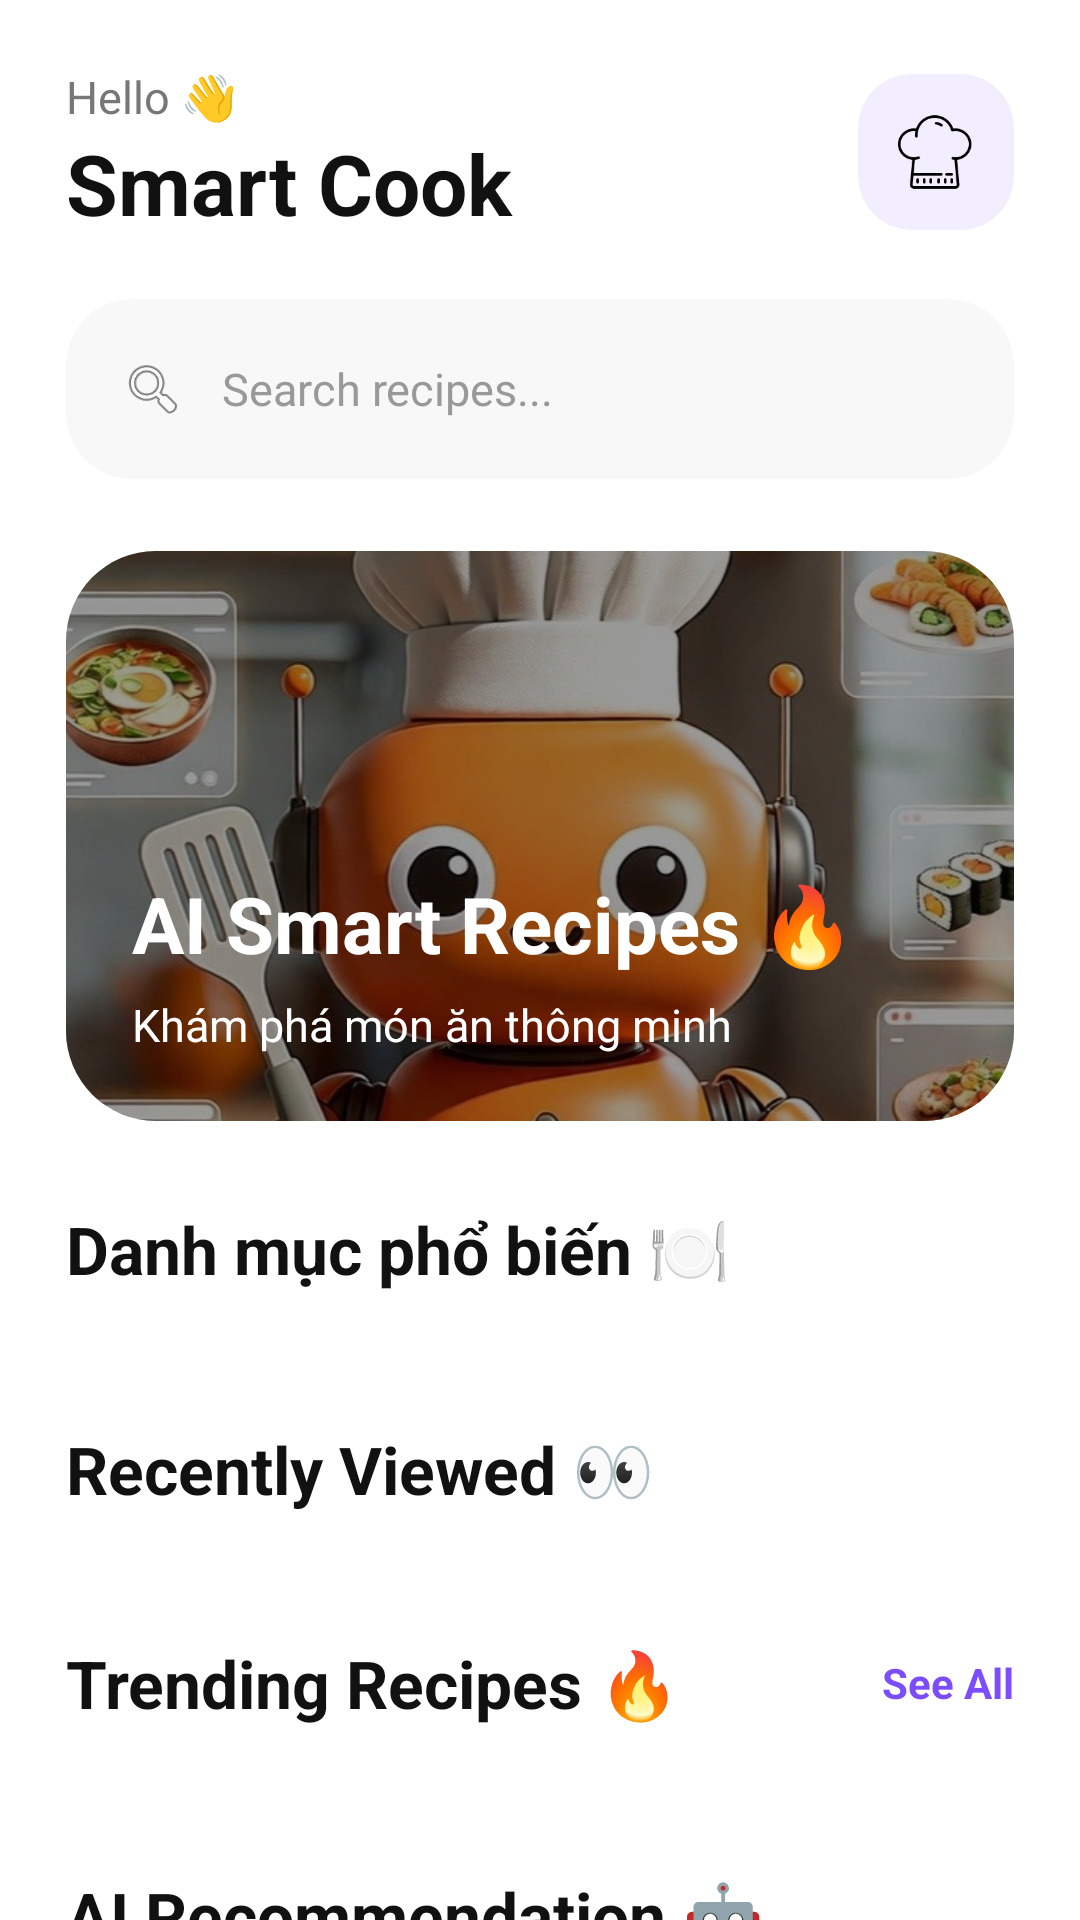

Reconstruct the res/layout file that produces this screen, plus the resources it refers to.
<!-- AndroidManifest.xml: application theme Theme.Smart_cook -->
<!-- res/layout/fragment_home.xml -->
<?xml version="1.0" encoding="utf-8"?>
<androidx.core.widget.NestedScrollView
    xmlns:android="http://schemas.android.com/apk/res/android"
    xmlns:app="http://schemas.android.com/apk/res-auto"
    android:layout_width="match_parent"
    android:layout_height="match_parent"
    android:background="#FFFFFF"
    android:fillViewport="true">

    <LinearLayout
        android:layout_width="match_parent"
        android:layout_height="wrap_content"
        android:orientation="vertical">

        
        
        

        <LinearLayout
            android:layout_width="match_parent"
            android:layout_height="wrap_content"
            android:orientation="horizontal"
            android:paddingHorizontal="22dp"
            android:paddingTop="22dp"
            android:gravity="center_vertical">

            <LinearLayout
                android:layout_width="0dp"
                android:layout_height="wrap_content"
                android:layout_weight="1"
                android:orientation="vertical">

                <TextView
                    android:layout_width="wrap_content"
                    android:layout_height="wrap_content"
                    android:text="Hello 👋"
                    android:textColor="#777777"
                    android:textSize="15sp"/>

                <TextView
                    android:id="@+id/txtUsername"
                    android:layout_width="wrap_content"
                    android:layout_height="wrap_content"
                    android:text="Smart Cook"
                    android:textColor="#111111"
                    android:textSize="28sp"
                    android:textStyle="bold"/>
            </LinearLayout>

            <androidx.cardview.widget.CardView
                android:layout_width="52dp"
                android:layout_height="52dp"
                app:cardCornerRadius="18dp"
                app:cardElevation="0dp"
                app:cardBackgroundColor="#F3EEFF">

                <ImageView
                    android:layout_width="28dp"
                    android:layout_height="28dp"
                    android:layout_gravity="center"
                    android:src="@drawable/ic_chef"/>
            </androidx.cardview.widget.CardView>

        </LinearLayout>

        
        
        

        <androidx.cardview.widget.CardView
            android:layout_width="match_parent"
            android:layout_height="60dp"
            android:layout_marginHorizontal="22dp"
            android:layout_marginTop="20dp"
            app:cardCornerRadius="22dp"
            app:cardElevation="0dp"
            app:cardBackgroundColor="#F8F8F8">

            <LinearLayout
                android:id="@+id/layoutSearch"
                android:layout_width="match_parent"
                android:layout_height="match_parent"
                android:gravity="center_vertical"
                android:paddingHorizontal="18dp">

                <ImageView
                    android:layout_width="22dp"
                    android:layout_height="22dp"
                    android:src="@android:drawable/ic_menu_search"/>

                <TextView
                    android:layout_width="wrap_content"
                    android:layout_height="wrap_content"
                    android:layout_marginStart="12dp"
                    android:text="Search recipes..."
                    android:textColor="#999999"
                    android:textSize="15sp"/>

            </LinearLayout>

        </androidx.cardview.widget.CardView>

        
        
        

        <androidx.cardview.widget.CardView
            android:layout_width="match_parent"
            android:layout_height="190dp"
            android:layout_marginHorizontal="22dp"
            android:layout_marginTop="24dp"
            app:cardCornerRadius="30dp"
            app:cardElevation="0dp">

            <FrameLayout
                android:layout_width="match_parent"
                android:layout_height="match_parent">

                <ImageView
                    android:layout_width="match_parent"
                    android:layout_height="match_parent"
                    android:scaleType="centerCrop"
                    android:src="@drawable/nen2"/>

                <View
                    android:layout_width="match_parent"
                    android:layout_height="match_parent"
                    android:background="#66000000"/>

                <LinearLayout
                    android:layout_width="wrap_content"
                    android:layout_height="wrap_content"
                    android:layout_gravity="bottom|start"
                    android:layout_margin="22dp"
                    android:orientation="vertical">

                    <TextView
                        android:layout_width="wrap_content"
                        android:layout_height="wrap_content"
                        android:text="AI Smart Recipes 🔥"
                        android:textColor="@android:color/white"
                        android:textSize="26sp"
                        android:textStyle="bold"/>

                    <TextView
                        android:layout_width="wrap_content"
                        android:layout_height="wrap_content"
                        android:layout_marginTop="6dp"
                        android:text="Khám phá món ăn thông minh"
                        android:textColor="@android:color/white"
                        android:textSize="15sp"/>

                </LinearLayout>

            </FrameLayout>

        </androidx.cardview.widget.CardView>

        
        
        

        <TextView
            android:layout_width="wrap_content"
            android:layout_height="wrap_content"
            android:layout_marginStart="22dp"
            android:layout_marginTop="28dp"
            android:text="Danh mục phổ biến 🍽️"
            android:textColor="#111111"
            android:textSize="22sp"
            android:textStyle="bold"/>

        

        <androidx.recyclerview.widget.RecyclerView
            android:id="@+id/rvCategories"
            android:layout_width="match_parent"
            android:layout_height="wrap_content"
            android:layout_marginTop="14dp"
            android:paddingStart="18dp"
            android:clipToPadding="false"/>


        
        
        

        <TextView
            android:layout_width="wrap_content"
            android:layout_height="wrap_content"
            android:layout_marginStart="22dp"
            android:layout_marginTop="30dp"
            android:text="Recently Viewed 👀"
            android:textColor="#111111"
            android:textSize="22sp"
            android:textStyle="bold"/>

        <androidx.recyclerview.widget.RecyclerView
            android:id="@+id/rvRecentlyViewed"
            android:layout_width="match_parent"
            android:layout_height="wrap_content"
            android:layout_marginTop="14dp"
            android:paddingStart="18dp"
            android:clipToPadding="false"/>


        
        
        

        <LinearLayout
            android:layout_width="match_parent"
            android:layout_height="wrap_content"
            android:layout_marginTop="28dp"
            android:gravity="center_vertical"
            android:paddingHorizontal="22dp">

            <TextView
                android:layout_width="0dp"
                android:layout_height="wrap_content"
                android:layout_weight="1"
                android:text="Trending Recipes 🔥"
                android:textColor="#111111"
                android:textSize="22sp"
                android:textStyle="bold"/>

            <TextView
                android:layout_width="wrap_content"
                android:layout_height="wrap_content"
                android:text="See All"
                android:textColor="#7C4DFF"
                android:textStyle="bold"/>
        </LinearLayout>

        

        <androidx.recyclerview.widget.RecyclerView
            android:id="@+id/rvRecipes"
            android:layout_width="match_parent"
            android:layout_height="wrap_content"
            android:layout_marginTop="18dp"
            android:nestedScrollingEnabled="false"
            android:paddingHorizontal="18dp"/>

        
        
        

        <TextView
            android:layout_width="wrap_content"
            android:layout_height="wrap_content"
            android:layout_marginStart="22dp"
            android:layout_marginTop="30dp"
            android:text="AI Recommendation 🤖"
            android:textColor="#111111"
            android:textSize="22sp"
            android:textStyle="bold"/>

        <androidx.recyclerview.widget.RecyclerView
            android:id="@+id/rvRecommendations"
            android:layout_width="match_parent"
            android:layout_height="wrap_content"
            android:layout_marginTop="14dp"
            android:paddingStart="18dp"
            android:clipToPadding="false"/>

    </LinearLayout>

</androidx.core.widget.NestedScrollView>
<!-- resources referenced by this layout -->
<resources>
  <!-- drawable ic_chef: png bitmap (drawable, 2336 bytes) -->
  <!-- drawable nen2: jpg bitmap (drawable, 154638 bytes) -->
  <style name="Theme.Smart_cook" parent="Base.Theme.Smart_cook" />
  <style name="Base.Theme.Smart_cook" parent="Theme.Material3.DayNight.NoActionBar">
          
          
      </style>
</resources>
